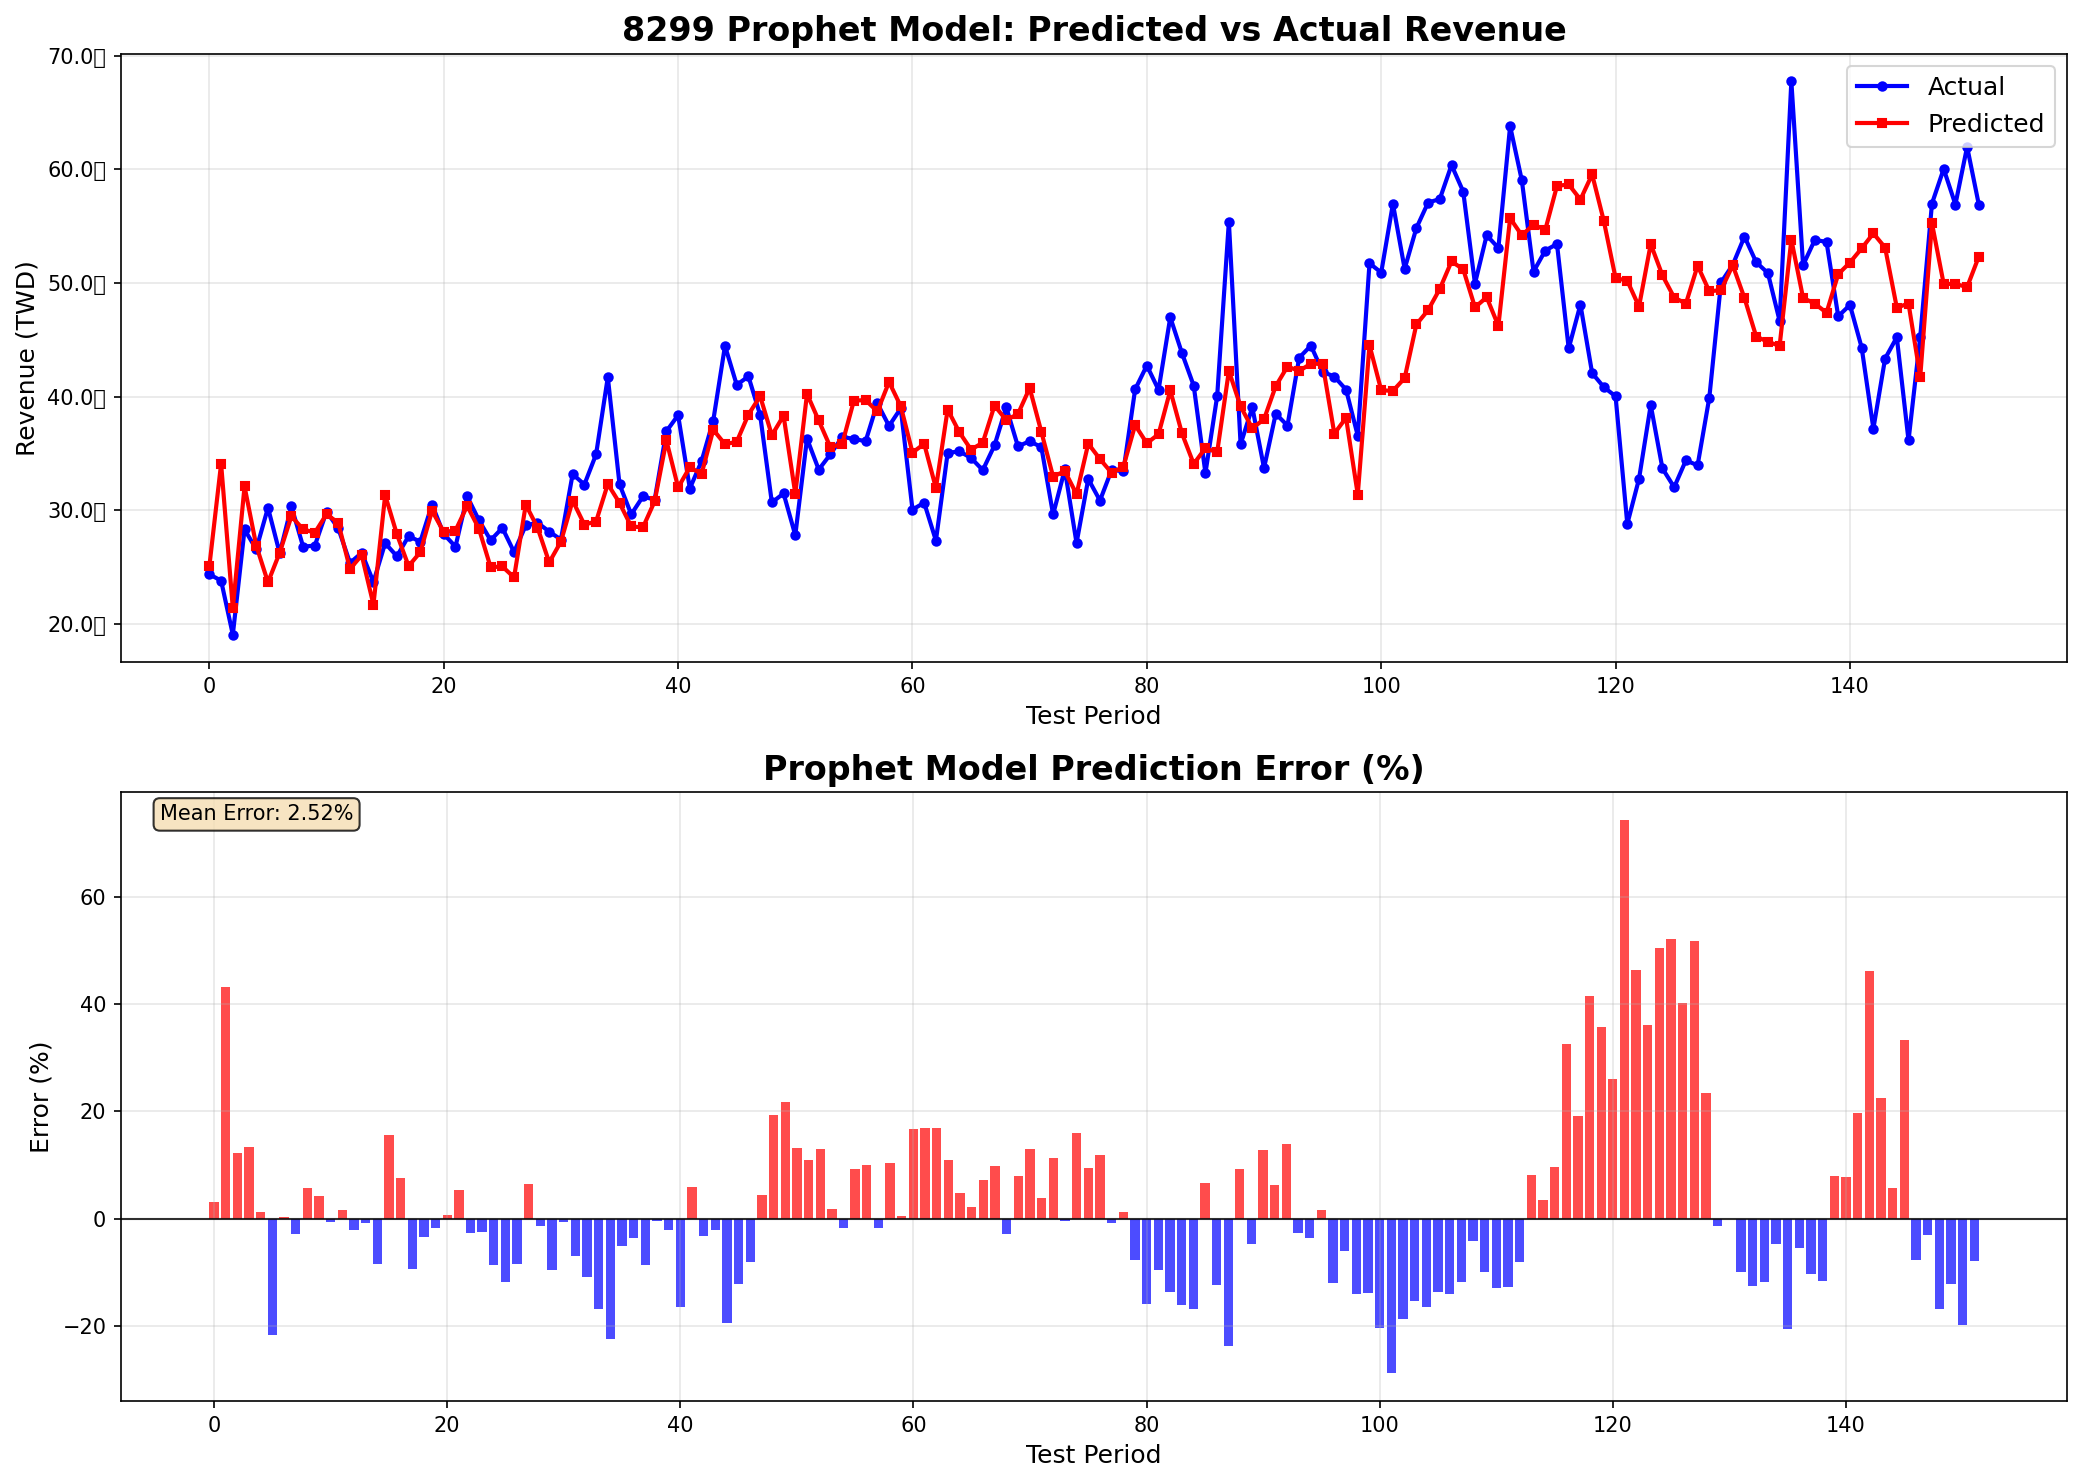

The file beside this chart, header and first rows:
period, test_date, stock_id, model_name, predicted_value, actual_value, error_percentage, error_absolute
1, 2012-12, 8299, Prophet, 2509307929, 2435207000, 3.043, 74100929
2, 2013-01, 8299, Prophet, 3408834360, 2379656000, 43.25, 1029178360
3, 2013-02, 8299, Prophet, 2136475839, 1904292000, 12.19, 232183839
4, 2013-03, 8299, Prophet, 3208763339, 2829897000, 13.39, 378866339
5, 2013-04, 8299, Prophet, 2688315807, 2655632000, 1.231, 32683807
6, 2013-05, 8299, Prophet, 2364719561, 3021958000, 21.75, 657238439
7, 2013-06, 8299, Prophet, 2625839740, 2620416000, 0.207, 5423740
8, 2013-07, 8299, Prophet, 2946766087, 3032704000, 2.834, 85937913
9, 2013-08, 8299, Prophet, 2830690846, 2678439000, 5.684, 152251846
10, 2013-09, 8299, Prophet, 2802248966, 2688611000, 4.227, 113637966
11, 2013-10, 8299, Prophet, 2964768432, 2986999000, 0.7442, 22230568
12, 2013-11, 8299, Prophet, 2886989449, 2839349000, 1.678, 47640449
13, 2013-12, 8299, Prophet, 2482479223, 2536378000, 2.125, 53898777
14, 2014-01, 8299, Prophet, 2603633013, 2624079000, 0.7792, 20445987
15, 2014-02, 8299, Prophet, 2168537944, 2367984000, 8.423, 199446056
16, 2014-03, 8299, Prophet, 3131938536, 2709271000, 15.6, 422667536
17, 2014-04, 8299, Prophet, 2788075334, 2594411000, 7.465, 193664334
18, 2014-05, 8299, Prophet, 2508193675, 2770956000, 9.483, 262762325
19, 2014-06, 8299, Prophet, 2630057222, 2722511000, 3.396, 92453778
20, 2014-07, 8299, Prophet, 2994347737, 3049473000, 1.808, 55125263
21, 2014-08, 8299, Prophet, 2808161798, 2789293000, 0.6765, 18868798
22, 2014-09, 8299, Prophet, 2820413888, 2678980000, 5.279, 141433888
23, 2014-10, 8299, Prophet, 3037968830, 3120819000, 2.655, 82850170
24, 2014-11, 8299, Prophet, 2837282525, 2911902000, 2.563, 74619475
25, 2014-12, 8299, Prophet, 2497549971, 2735019000, 8.683, 237469029
26, 2015-01, 8299, Prophet, 2504344856, 2843731000, 11.93, 339386144
27, 2015-02, 8299, Prophet, 2408094272, 2631357000, 8.485, 223262728
28, 2015-03, 8299, Prophet, 3048555351, 2866389000, 6.355, 182166351
29, 2015-04, 8299, Prophet, 2847156586, 2889796000, 1.476, 42639414
30, 2015-05, 8299, Prophet, 2540282993, 2811290000, 9.64, 271007007
31, 2015-06, 8299, Prophet, 2722804198, 2741071000, 0.6664, 18266802
32, 2015-07, 8299, Prophet, 3083608577, 3317290000, 7.044, 233681423
33, 2015-08, 8299, Prophet, 2872894857, 3225471000, 10.93, 352576143
34, 2015-09, 8299, Prophet, 2900015595, 3491055000, 16.93, 591039405
35, 2015-10, 8299, Prophet, 3229416187, 4170476000, 22.56, 941059813
36, 2015-11, 8299, Prophet, 3063308440, 3227037000, 5.074, 163728560
37, 2015-12, 8299, Prophet, 2856122507, 2963140000, 3.612, 107017493
38, 2016-01, 8299, Prophet, 2848631320, 3120529000, 8.713, 271897680
39, 2016-02, 8299, Prophet, 3078444590, 3091855000, 0.4337, 13410410
40, 2016-03, 8299, Prophet, 3613475369, 3694002000, 2.18, 80526631
41, 2016-04, 8299, Prophet, 3199851688, 3835798000, 16.58, 635946312
42, 2016-05, 8299, Prophet, 3378128990, 3190326000, 5.887, 187802990
43, 2016-06, 8299, Prophet, 3317720023, 3430814000, 3.296, 113093977
44, 2016-07, 8299, Prophet, 3707397263, 3788741000, 2.147, 81343737
45, 2016-08, 8299, Prophet, 3580088980, 4445990000, 19.48, 865901020
46, 2016-09, 8299, Prophet, 3601594077, 4102626000, 12.21, 501031923
47, 2016-10, 8299, Prophet, 3841246923, 4176802000, 8.034, 335555077
48, 2016-11, 8299, Prophet, 4002612233, 3837687000, 4.298, 164925233
49, 2016-12, 8299, Prophet, 3659152404, 3067342000, 19.29, 591810404
50, 2017-01, 8299, Prophet, 3831580519, 3147077000, 21.75, 684503519
51, 2017-02, 8299, Prophet, 3144300033, 2779274000, 13.13, 365026033
52, 2017-03, 8299, Prophet, 4023350335, 3629516000, 10.85, 393834335
53, 2017-04, 8299, Prophet, 3789416473, 3356656000, 12.89, 432760473
54, 2017-05, 8299, Prophet, 3553252208, 3492154000, 1.75, 61098208
55, 2017-06, 8299, Prophet, 3582443539, 3643683000, 1.681, 61239461
56, 2017-07, 8299, Prophet, 3963453319, 3627165000, 9.271, 336288319
57, 2017-08, 8299, Prophet, 3968793110, 3606489000, 10.05, 362304110
58, 2017-09, 8299, Prophet, 3868525402, 3939973000, 1.813, 71447598
59, 2017-10, 8299, Prophet, 4127975886, 3741271000, 10.34, 386704886
60, 2017-11, 8299, Prophet, 3914501654, 3896275000, 0.4678, 18226654
... 92 more rows
